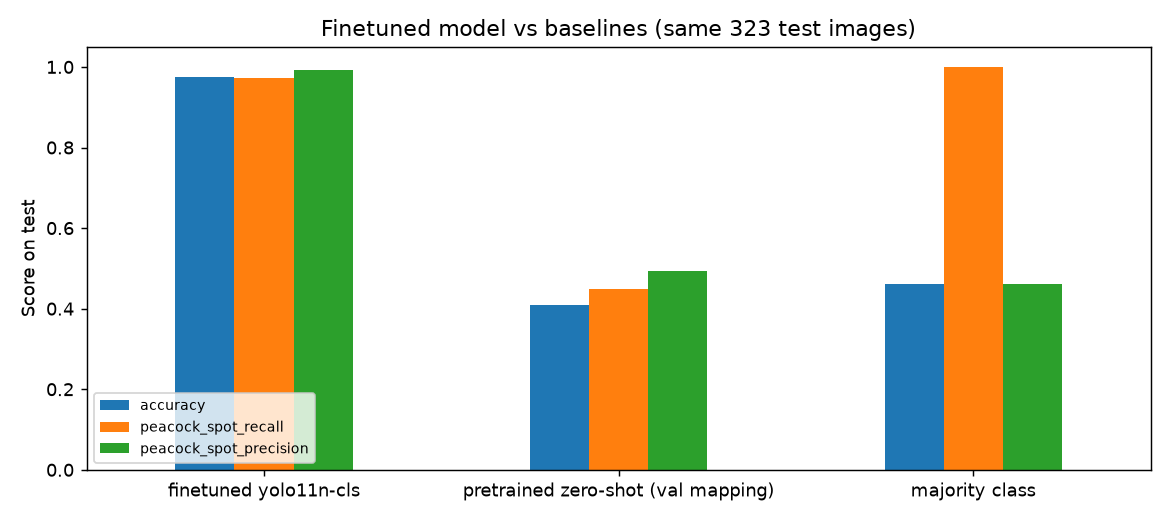

Source data for this figure (header and first rows):
, accuracy, peacock_spot_recall, peacock_spot_precision
finetuned yolo11n-cls, 0.975, 0.973, 0.993
pretrained zero-shot (val mapping), 0.409, 0.45, 0.493
majority class, 0.461, 1.0, 0.461
